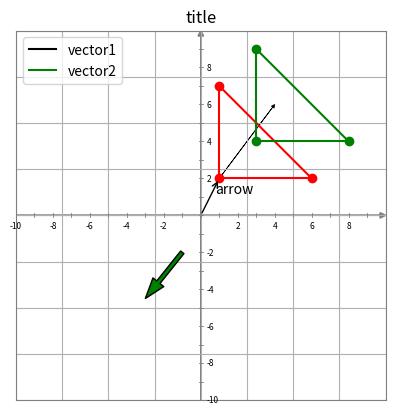

Generate this figure with matplotlib:
from numpy import array
from matplotlib.pyplot import gca

def create_cartesian_plane(n=10, ax=None, grid=False):
    assert n>=10, "values less than 10 not supported"

    sp = ax or gca()
    sp.axis([-n,n,-n,n])

    d = dict(color='gray', width=0.002, head_length=0.3, head_width=0.3, length_includes_head = True)
    sp.arrow(-n,0,n*2,0, **d)
    sp.arrow(0,-n,0,n*2, **d)
    sp.set_aspect('equal')

    r = range(-n, n, n//10)
    sp.plot([r,r],[-n/100,n/100], color='gray', linewidth=0.6)
    sp.plot([-n/100,n/100],[r,r], color='gray', linewidth=0.6)
    [sp.text(i,-n//10*0.7, str(i), fontsize=6, ha='center') for i in range(-n,n,n//5) if i!=0]
    [sp.text(n//10*0.3, i, str(i), fontsize=6, va='center') for i in range(-n,n,n//5) if i!=0]
    if grid:
        sp.grid(True)
        sp.set_xticklabels(())
        sp.set_yticklabels(())
        sp.tick_params(axis='both', color='none')
        [sp.spines[s].set_color('gray') for s in "right,left,top,bottom".split(",")]
    else:
        sp.axis('off')
        sp.set_xticks(())
        sp.set_yticks([])
    return sp

col=0
def draw_figure(mx, ax=None, color=None):
    global col
    sp = ax or gca()
    if "ndarray" not in str(type(mx)): mx = array(mx)
    if mx.shape[0] != 2: mx = mx.T
    assert mx.shape[0]==2 and mx.shape[1]>2, "unable to infer a 2D figure from your matrix"
    lColor = ['r','g','b','yellow','lightblue','pink','darkgreen','gray','magenta']
    color = color or lColor[col]
    sp.plot(*mx, linestyle="-", marker="o", color=color)
    sp.plot(*mx[:,[0,-1]], linestyle="-", color=color)
    col = (col+1) if col <= len(lColor)-2 else 0
    return sp


def draw_vector(*args, sp=None, **kwargs):
    global plt
    def unravel(it):
        l = list()
        for e in it:
            if hasattr(e, "__len__") and type(e) is not str: l.extend(unravel(e))
            else: l.append(e)
        return l
    args = unravel(args)
    assert len(args) in (2,4), "bad arguments"
    if len(args)==2: args[0:0] = [0,0]
    xy, xytest = args[:2],args[2:]
    sp = sp or gca()

    if 'label' in kwargs:
        sp.plot(0, 0, label=kwargs['label'], color='k' if 'facecolor' not in kwargs else kwargs['facecolor'])
        kwargs.pop('label')

    d = kwargs or dict(arrowstyle="<-")
    if kwargs:
        xy, xytest = xytest, xy


    sp.annotate('', xy, xytest, arrowprops=d)
    return sp




def draw_arrow(*args, ax=None, **kwargs):
    sp = ax or gca()
    x_origin,y_origin = 0,0
    if len(args)==1 and ('sympy.matrices' in str(type(args[0])) or len(args[0])==2):
        x,y = array(args[0]).astype('f').ravel()
    elif len(args)==2:
        x,y = args
    elif len(args)==4:
        x_origin,y_origin,x,y = args
    else: raise Exception("bad arguments")
    col = kwargs.get('color', 'k')
    if 'color' in kwargs: kwargs.pop('color')
    t = ("text","name",'label','vecname','veclabel','vectorname','vec_name','vec_label','vec_text')
    l = [s for s in t if kwargs.get(s, None) is not None ]
    if len(l)>0:
        s = kwargs[l[0]]
        if len(s)==1: s = r"$\vec{%s}$" % s
        sp.text((x-x_origin)/2 - 0.2, (y-y_origin)/2 + 0.2, s, fontsize='medium')
    [kwargs.pop(s) for s in t if s in kwargs]
    sp.arrow(x_origin,y_origin,x,y, linewidth=0.5, head_length=0.18, head_width = 0.18,
          color=col, length_includes_head = True, **kwargs)
    return sp



def main():
    """TEST"""

    sp = create_cartesian_plane(10, grid=True)
    sp.set_title("title")

    l = [(1,7),(1,2),(6,2)]
    mx = array(l, dtype='i')
    print(mx)
    draw_figure(mx)
    draw_figure(mx+2)  # translation transformation

    draw_vector(1, 2, sp=sp, label="vector1")
    draw_vector(-1, -2, -3, -4.5, headwidth=10, headlength=15, facecolor="green", width=3, label="vector2")
    draw_arrow(1, 2, 3, 4, label="arrow")

    from matplotlib.pyplot import show, legend
    legend()
    show()
if __name__ == '__main__':main()